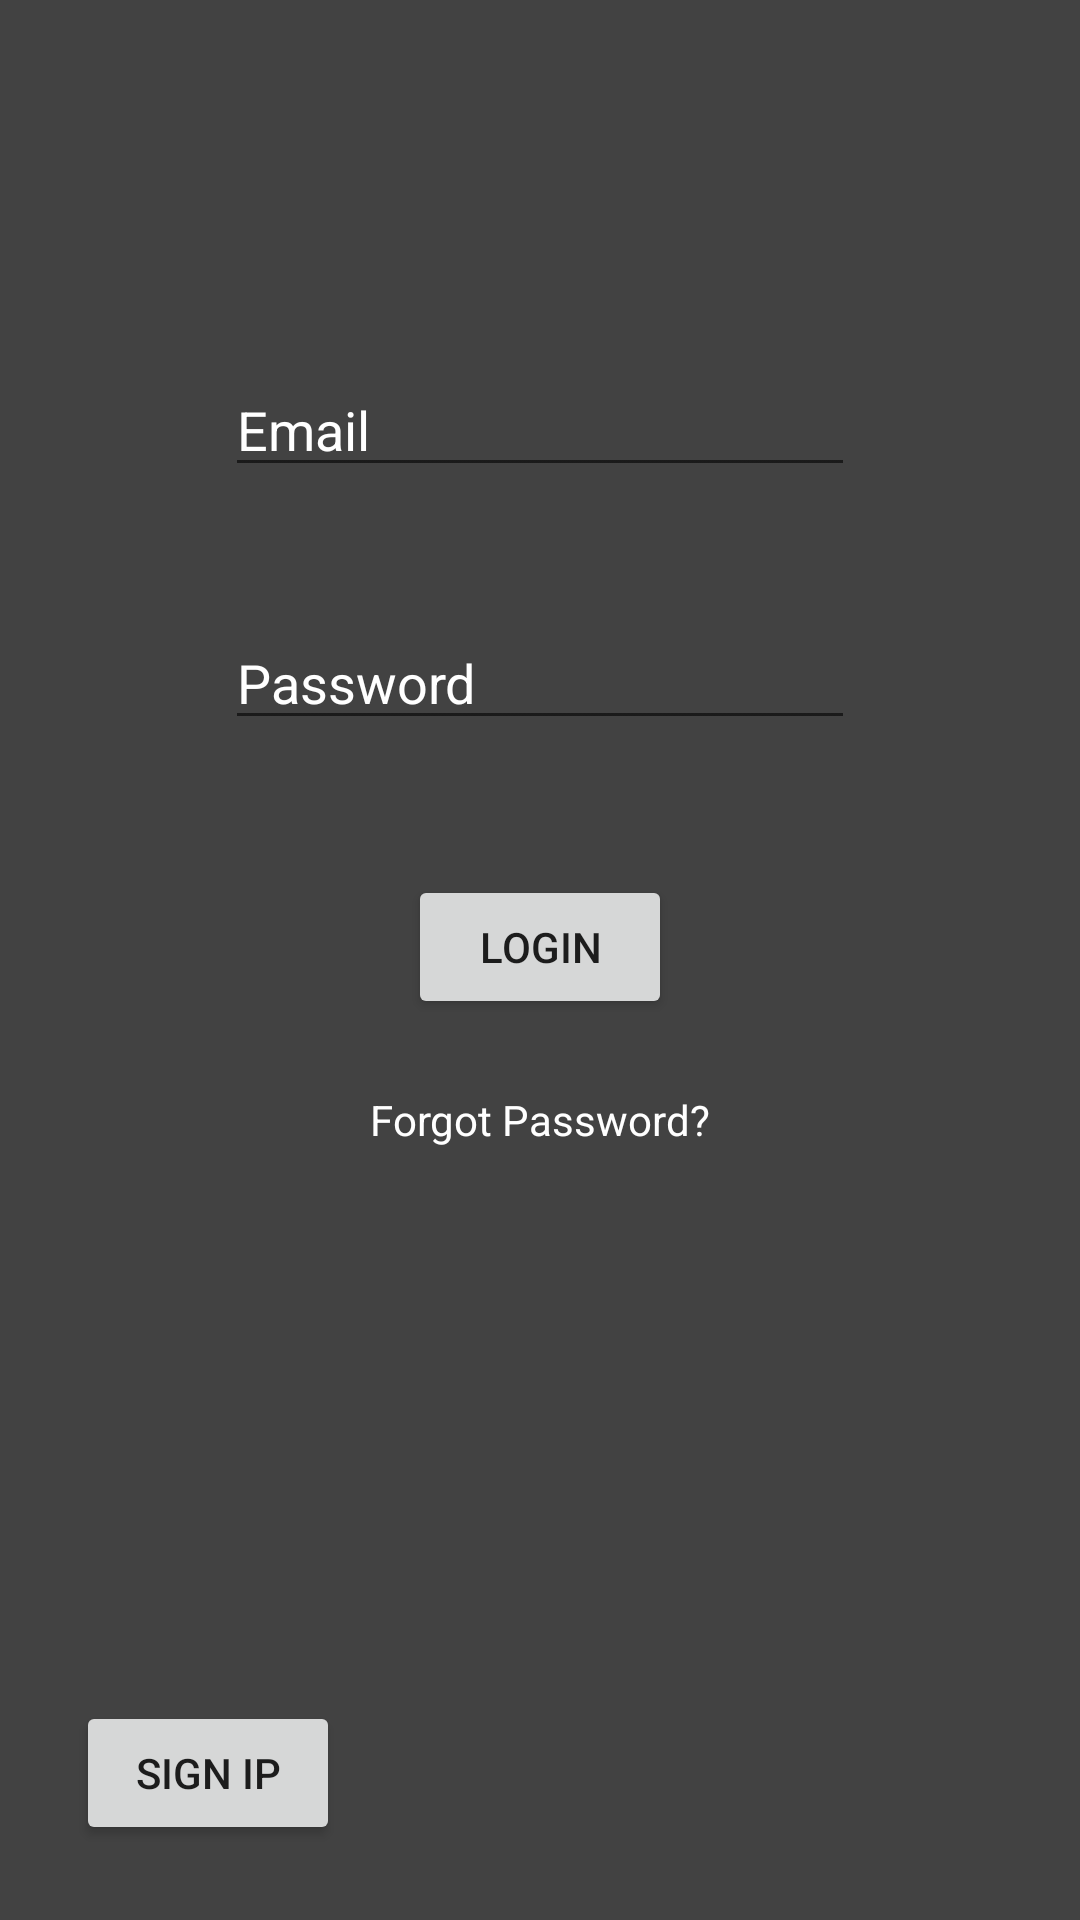

The Android layout XML behind this screen, and the referenced resources:
<!-- AndroidManifest.xml: application theme AppTheme -->
<!-- res/layout/login_lay.xml -->
<?xml version="1.0" encoding="utf-8"?>
<RelativeLayout xmlns:android="http://schemas.android.com/apk/res/android"
    xmlns:tools="http://schemas.android.com/tools"
    android:layout_width="match_parent"
    android:layout_height="match_parent"
    android:background="@color/p_c">


    <EditText
        android:id="@+id/useLogText"
        android:layout_width="wrap_content"
        android:layout_height="wrap_content"
        android:layout_alignParentTop="true"
        android:layout_centerHorizontal="true"
        android:layout_marginTop="121dp"
        android:ems="10"
        android:hint="Email"
        android:inputType="textPersonName"
        android:textColorHint="@color/w_c"/>

    <EditText
        android:id="@+id/editText2"
        android:layout_width="wrap_content"
        android:layout_height="wrap_content"
        android:layout_alignLeft="@+id/useLogText"
        android:layout_alignStart="@+id/useLogText"
        android:layout_below="@+id/useLogText"
        android:layout_marginTop="43dp"
        android:ems="10"
        android:hint="Password"
        android:inputType="textPassword"
        android:password="true"
        android:textColorHint="@color/w_c"/>

    <Button
        android:id="@+id/logBut"
        android:layout_width="wrap_content"
        android:layout_height="wrap_content"
        android:layout_marginTop="45dp"
        android:text="login"
        android:layout_below="@+id/editText2"
        android:layout_centerHorizontal="true" />

    <TextView
        android:id="@+id/textView2"
        android:layout_width="wrap_content"
        android:layout_height="wrap_content"
        android:layout_below="@+id/logBut"
        android:layout_centerHorizontal="true"
        android:layout_marginTop="24dp"
        android:text="Forgot Password?"
        android:textColorLink="@color/w_c"
        android:textColor="@color/w_c"/>

    <Button
        android:id="@+id/signUpBut"
        android:layout_width="wrap_content"
        android:layout_height="wrap_content"
        android:layout_alignParentBottom="true"
        android:layout_marginBottom="25dp"
        android:layout_marginEnd="10dp"
        android:layout_marginRight="10dp"
        android:layout_toLeftOf="@+id/textView2"
        android:layout_toStartOf="@+id/textView2"
        android:text="Sign ip" />
</RelativeLayout>
<!-- resources referenced by this layout -->
<resources>
  <color name="p_c">#424242</color>
  <color name="w_c">#ffffff</color>
  <style name="AppTheme" parent="Base.Theme.AppCompat.Light.DarkActionBar">
          
          <item name="colorPrimary">@color/black_c</item>
          <item name="colorPrimaryDark">@color/p_c</item>
          <item name="colorAccent">@color/w_c</item>
      </style>
  <color name="black_c">#000000</color>
</resources>
